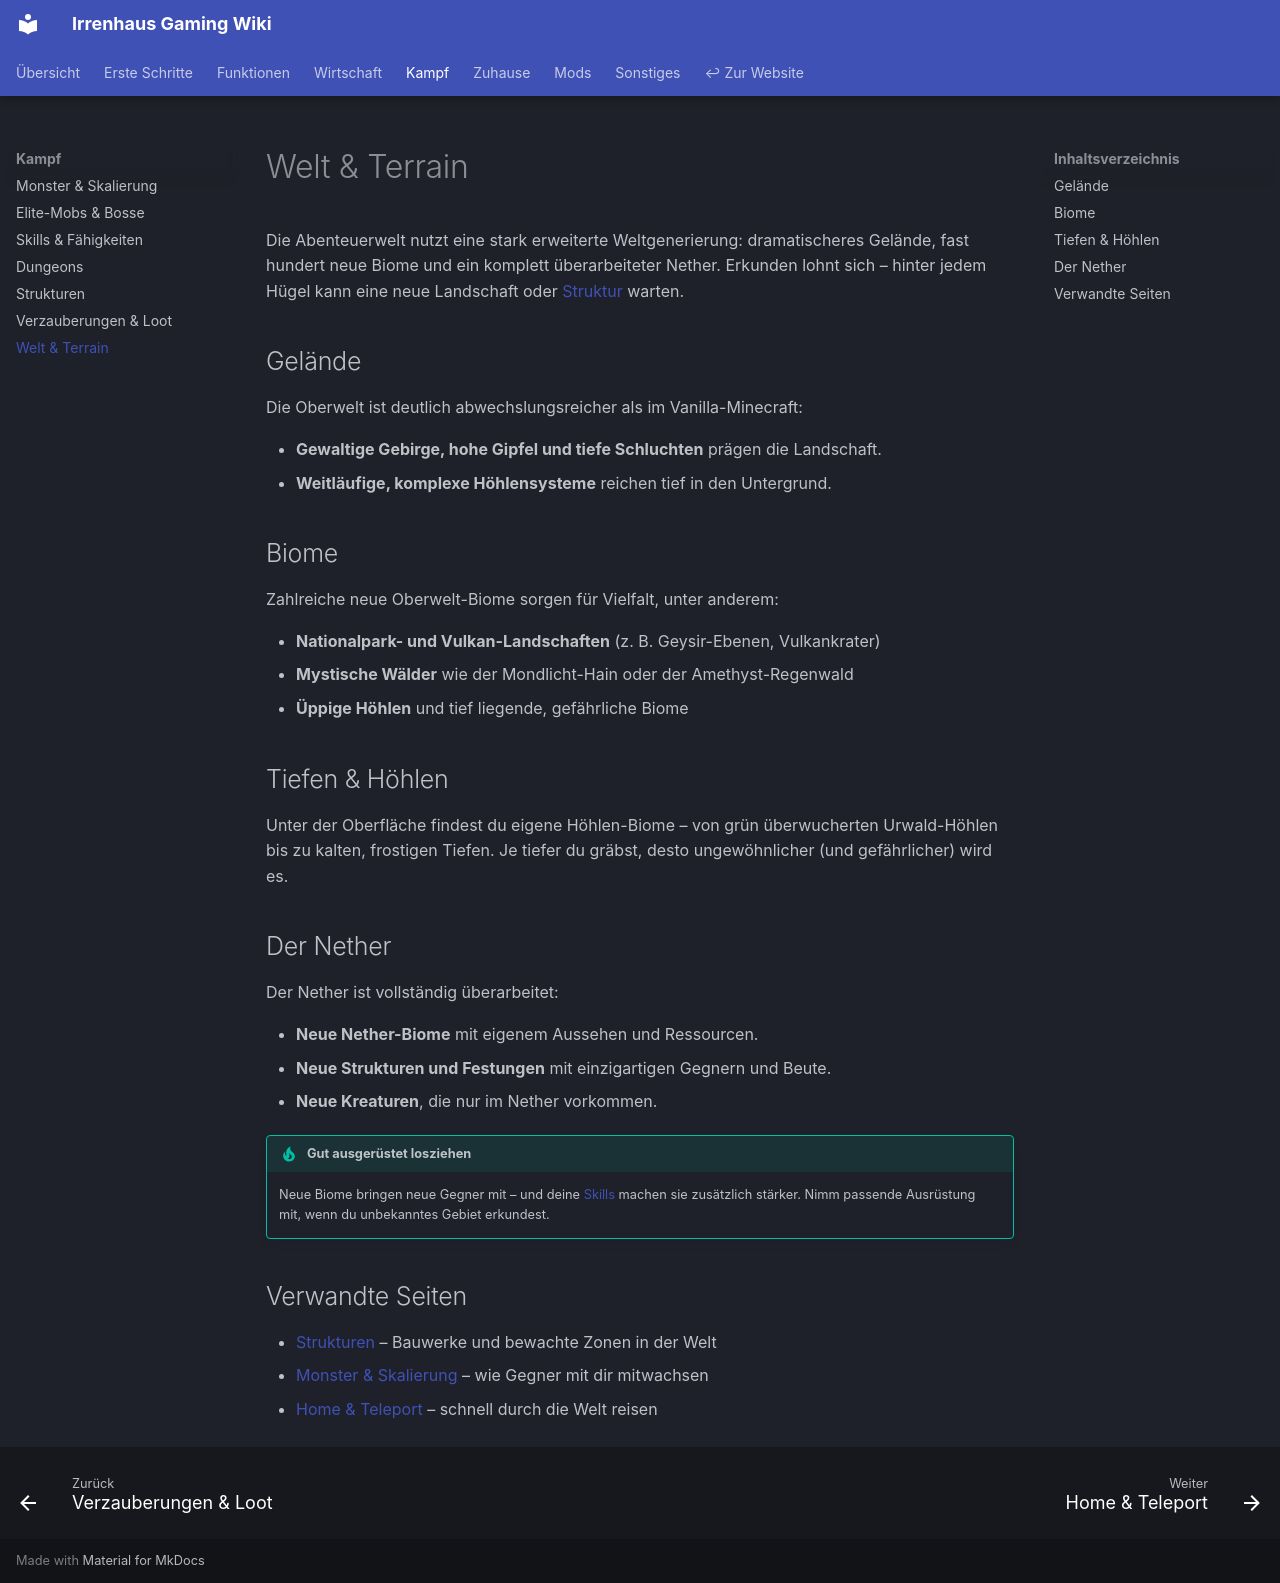

repository: Irrenhaus-Gaming/Irrenhaus-Gaming.github.io · page: kampf/welt/index.html · generator: mkdocs

# Welt & Terrain

Die Abenteuerwelt nutzt eine stark erweiterte Weltgenerierung: dramatischeres Gelände, fast hundert neue Biome und ein komplett überarbeiteter Nether. Erkunden lohnt sich – hinter jedem Hügel kann eine neue Landschaft oder [Struktur](strukturen.md) warten.

## Gelände

Die Oberwelt ist deutlich abwechslungsreicher als im Vanilla-Minecraft:

- **Gewaltige Gebirge, hohe Gipfel und tiefe Schluchten** prägen die Landschaft.
- **Weitläufige, komplexe Höhlensysteme** reichen tief in den Untergrund.

## Biome

Zahlreiche neue Oberwelt-Biome sorgen für Vielfalt, unter anderem:

- **Nationalpark- und Vulkan-Landschaften** (z. B. Geysir-Ebenen, Vulkankrater)
- **Mystische Wälder** wie der Mondlicht-Hain oder der Amethyst-Regenwald
- **Üppige Höhlen** und tief liegende, gefährliche Biome

## Tiefen & Höhlen

Unter der Oberfläche findest du eigene Höhlen-Biome – von grün überwucherten Urwald-Höhlen bis zu kalten, frostigen Tiefen. Je tiefer du gräbst, desto ungewöhnlicher (und gefährlicher) wird es.

## Der Nether

Der Nether ist vollständig überarbeitet:

- **Neue Nether-Biome** mit eigenem Aussehen und Ressourcen.
- **Neue Strukturen und Festungen** mit einzigartigen Gegnern und Beute.
- **Neue Kreaturen**, die nur im Nether vorkommen.

!!! tip "Gut ausgerüstet losziehen"
    Neue Biome bringen neue Gegner mit – und deine [Skills](skills.md) machen sie zusätzlich stärker. Nimm passende Ausrüstung mit, wenn du unbekanntes Gebiet erkundest.

## Verwandte Seiten

- [Strukturen](strukturen.md) – Bauwerke und bewachte Zonen in der Welt
- [Monster & Skalierung](monstertypen.md) – wie Gegner mit dir mitwachsen
- [Home & Teleport](../zuhause/home-und-teleport.md) – schnell durch die Welt reisen
